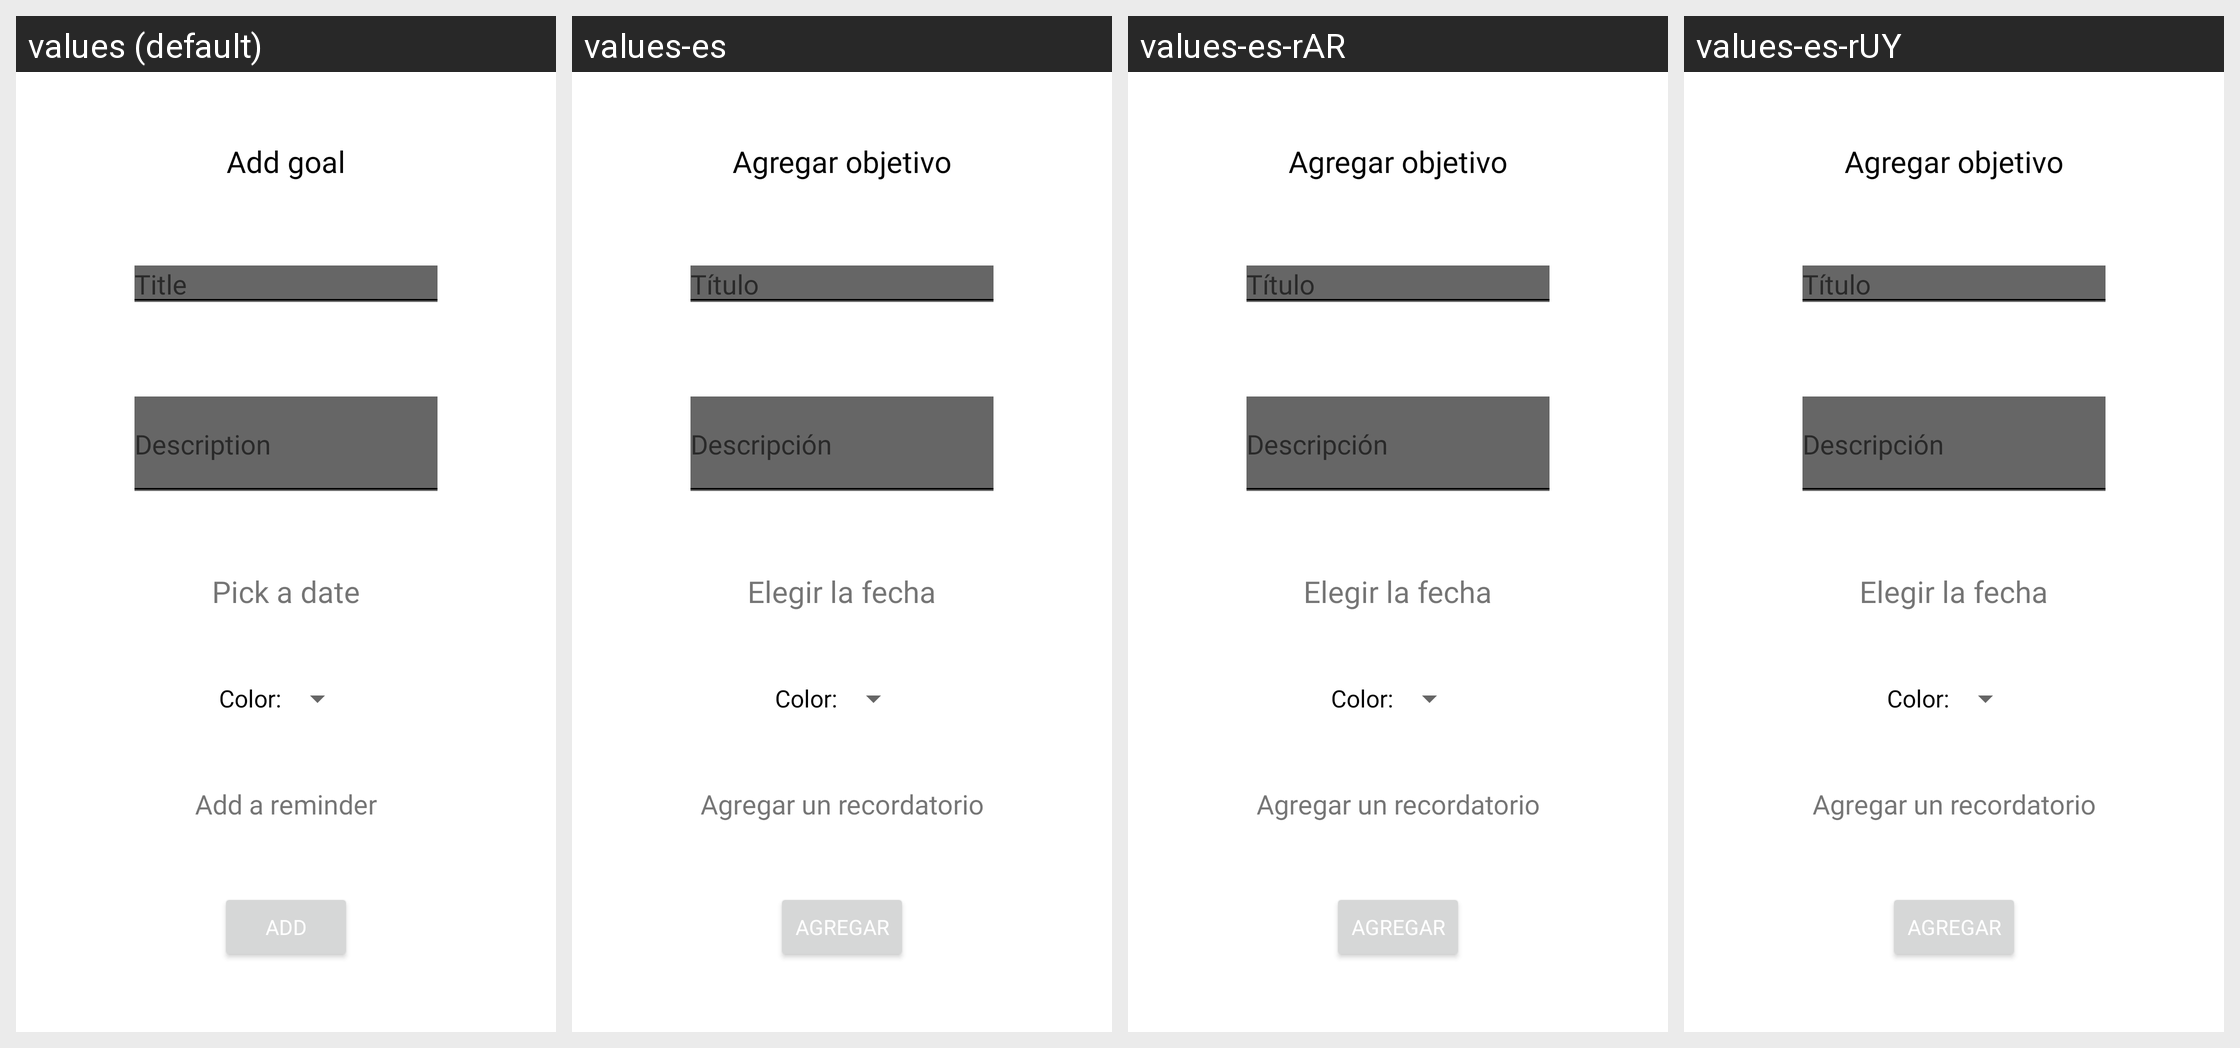

Translations of the strings shown on this Android screen, per locale in the grid:
Android screen res/layout/fragment_agregar_tarea_limite.xml rendered under 4 locales, left to right: values (default), values-es, values-es-rAR, values-es-rUY. Device: Nexus 5 (rendered at 1080×1920; each locale shown at half size, 540×960, under a caption strip naming it); theme Theme.Test4.
Other locales in the repository, not shown: values-en, values-en-rCA, values-en-rGB, values-en-rUS, values-es-rCO, values-es-rMX.
Strings drawn on this screen, with the default value and each locale's value (text and hints the layout hard-codes, and strings that could not be matched under every locale, appear in the picture but are not listed):

agregar_tarea_limite
  values: Add goal
  values-es: Agregar objetivo
  values-es-rAR: Agregar objetivo
  values-es-rUY: Agregar objetivo

nombre_tarea
  values: Title
  values-es: Título
  values-es-rAR: Título
  values-es-rUY: Título

descripciontarea
  values: Description
  values-es: Descripción
  values-es-rAR: Descripción
  values-es-rUY: Descripción

elegir_la_fecha
  values: Pick a date
  values-es: Elegir la fecha
  values-es-rAR: Elegir la fecha
  values-es-rUY: Elegir la fecha

colorTV
  values: Color:
  values-es: Color:
  values-es-rAR: Color:
  values-es-rUY: Color:

agregar_un_recordatorio
  values: Add a reminder
  values-es: Agregar un recordatorio
  values-es-rAR: Agregar un recordatorio
  values-es-rUY: Agregar un recordatorio

botonCompletarAgregarTarea
  values: Add
  values-es: Agregar
  values-es-rAR: Agregar
  values-es-rUY: Agregar
